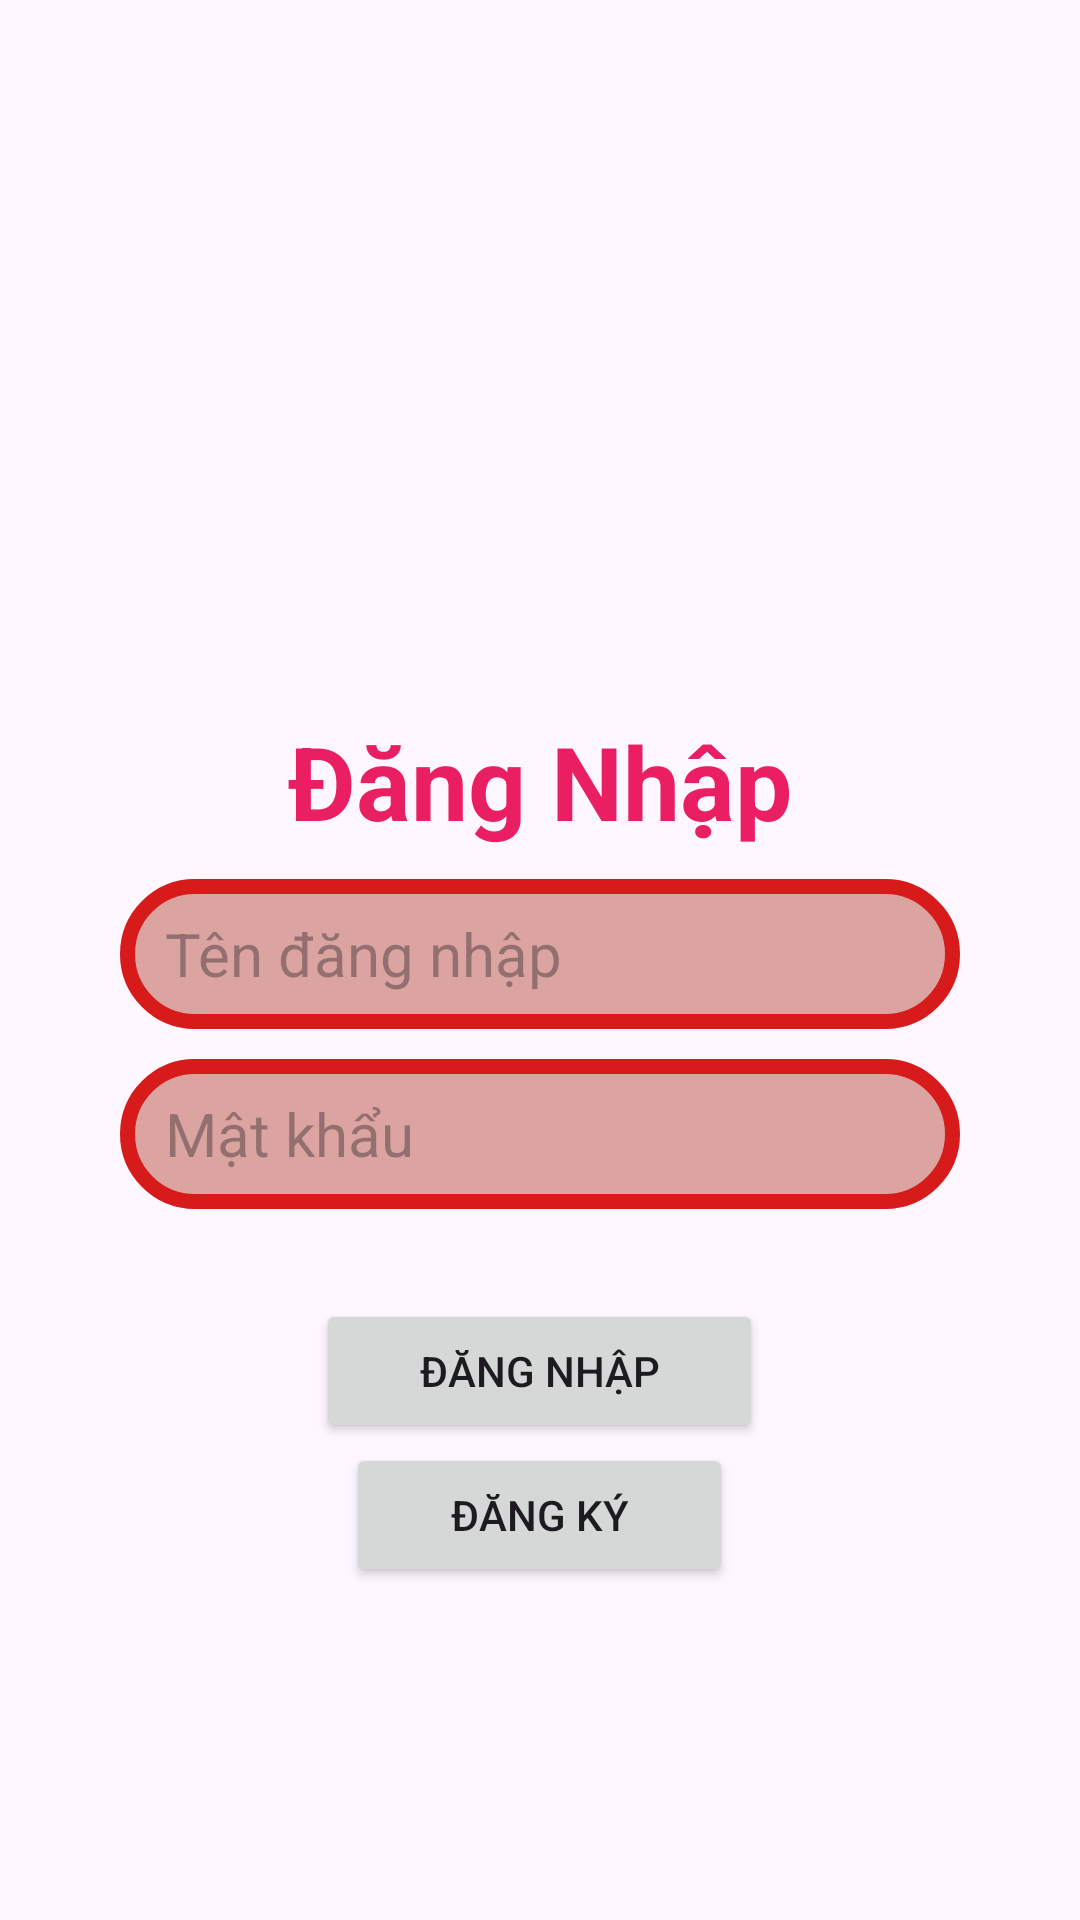

Write the Android layout XML for this screen, with the resource values it uses.
<!-- AndroidManifest.xml: application theme Theme.Trannamanh_907_kt1 -->
<!-- res/layout/activity_main.xml -->
<?xml version="1.0" encoding="utf-8"?>
<LinearLayout xmlns:android="http://schemas.android.com/apk/res/android"
    xmlns:app="http://schemas.android.com/apk/res-auto"
    xmlns:tools="http://schemas.android.com/tools"
    android:id="@+id/main"
    android:layout_width="match_parent"
    android:layout_height="match_parent"
    tools:context=".MainActivity"
    android:gravity="center"
    android:orientation="vertical">


    <ImageView
        android:layout_width="116dp"
        android:layout_height="97dp"
        android:contentDescription=" LoGo"
        android:src="@drawable/logo_dh_cong_nghe_dong_a_eaut"
        tools:ignore="HardcodedText"
        tools:layout_editor_absoluteX="116dp"
        tools:layout_editor_absoluteY="97dp" />

    <TextView
        android:layout_width="wrap_content"
        android:layout_height="wrap_content"
        android:layout_marginTop="30dp"
        android:text="Đăng Nhập"
        android:textColor="#E91E63"
        android:textSize="34sp"
        android:textStyle="bold"
        />

    <EditText
        android:id="@+id/edittaikhoan"
        android:layout_width="280dp"
        android:layout_height="50dp"
        android:layout_marginTop="10dp"
        android:textSize="20dp"
        android:hint="Tên đăng nhập"
        android:paddingStart="15dp"
        android:background="@drawable/edittext_border"

        />
    <EditText
        android:id="@+id/editmatkhau"
        android:layout_width="280dp"
        android:layout_height="50dp"
        android:layout_marginTop="10dp"
        android:textSize="20dp"
        android:hint="Mật khẩu"
        android:paddingStart="15dp"
        android:background="@drawable/edittext_border"

        />
    <Button
        android:layout_marginTop="30dp"
        android:id="@+id/buttondangnhap"
        android:layout_width="149dp"
        android:layout_height="wrap_content"
        android:text="ĐĂNG NHẬP"


        />
    <Button
        android:id="@+id/buttondangky"
        android:layout_width="129dp"
        android:layout_height="wrap_content"
        android:text="ĐĂNG KÝ"
        />

</LinearLayout>
<!-- resources referenced by this layout -->
<resources>
  <!-- drawable edittext_border (drawable) -->
  <?xml version="1.0" encoding="utf-8"?>
  <shape  xmlns:android="http://schemas.android.com/apk/res/android">
  
      <solid
          android:color = "#DBA4A0"/>
  
      <stroke
          android:color="#D71A1A"
          android:width="5dp"
          />
  
      <corners
          android:radius="30dp"/>
  
  </shape>
  <style name="Theme.Trannamanh_907_kt1" parent="Base.Theme.Trannamanh_907_kt1" />
  <style name="Base.Theme.Trannamanh_907_kt1" parent="Theme.Material3.DayNight.NoActionBar">
          
          
      </style>
</resources>
